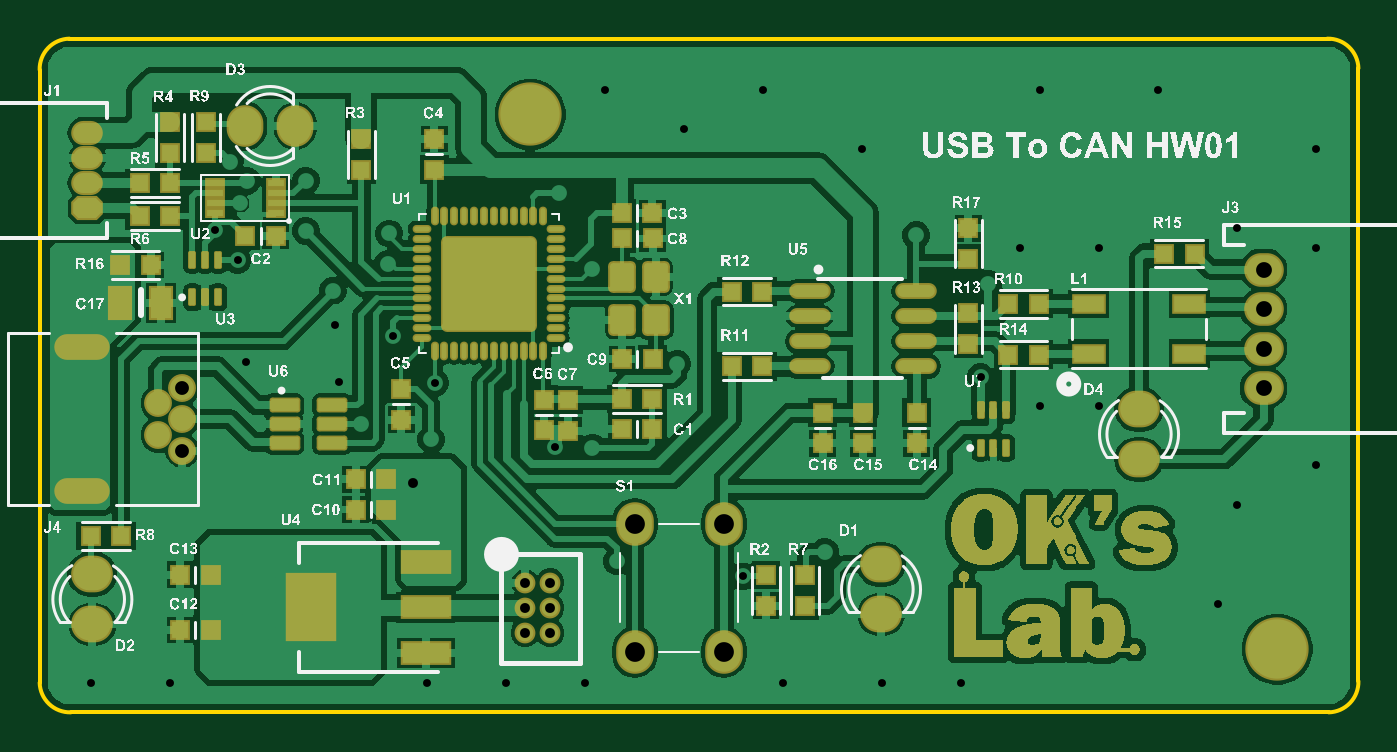
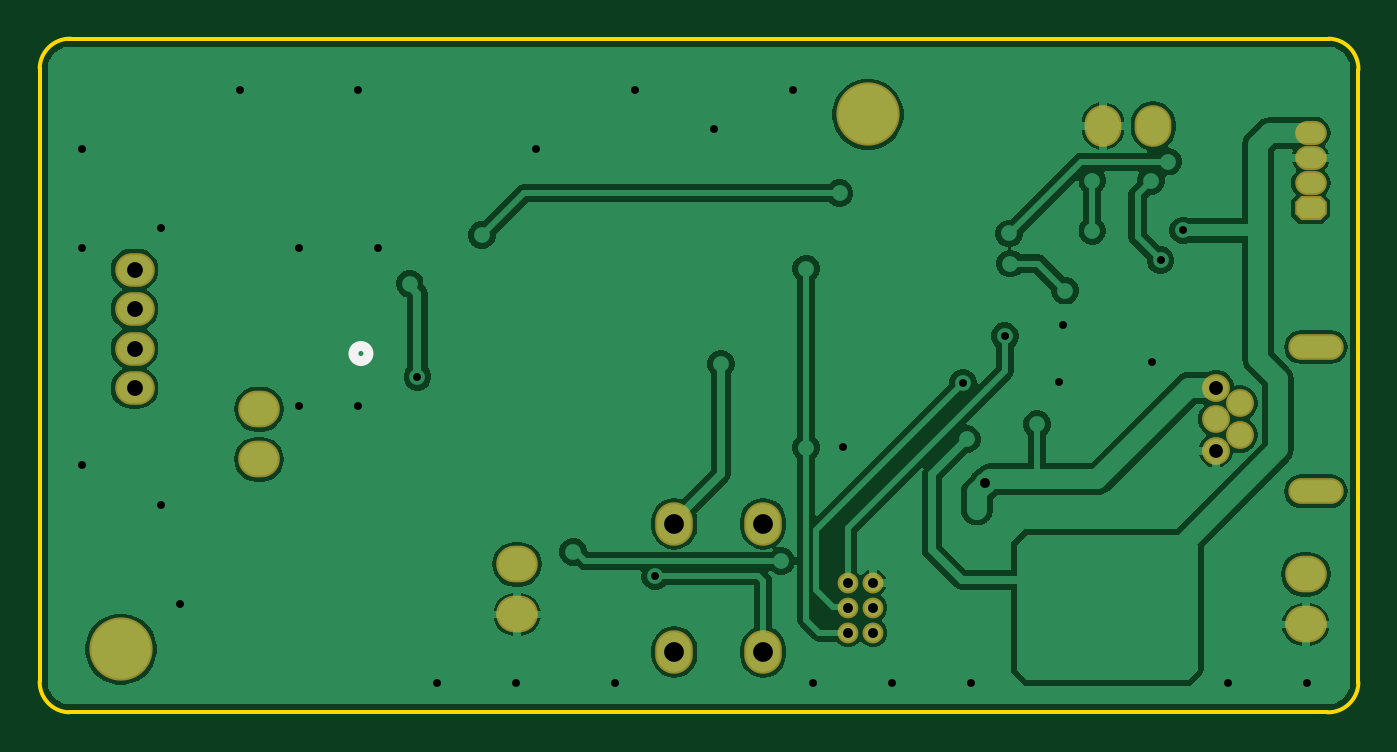
Circuit board: 11 layer files. Board 66.7 x 34.1 mm.
- drill: OksLab_CanToUsb_HW01-RoundHoles.TXT (1614 bytes)
- drill: OksLab_CanToUsb_HW01-SlotHoles.TXT (180 bytes)
- bottom_copper: OksLab_CanToUsb_HW01.GBL (31496 bytes)
- bottom_silk: OksLab_CanToUsb_HW01.GBO (348 bytes)
- paste: OksLab_CanToUsb_HW01.GBP (267 bytes)
- bottom_mask: OksLab_CanToUsb_HW01.GBS (1599 bytes)
- outline: OksLab_CanToUsb_HW01.GM1 (651 bytes)
- top_copper: OksLab_CanToUsb_HW01.GTL (93643 bytes)
- top_silk: OksLab_CanToUsb_HW01.GTO (335875 bytes)
- paste: OksLab_CanToUsb_HW01.GTP (5414 bytes)
- top_mask: OksLab_CanToUsb_HW01.GTS (30725 bytes)

=== drill: OksLab_CanToUsb_HW01-RoundHoles.TXT ===
M48
;Layer_Color=9474304
;FILE_FORMAT=2:5
INCH,LZ
;TYPE=PLATED
T1F00S00C0.01575
T2F00S00C0.01968
T3F00S00C0.02500
T4F00S00C0.02756
T5F00S00C0.03150
T6F00S00C0.03500
T8F00S00C0.03937
T9F00S00C0.08661
%
T01
X0323Y0281
X0334646Y0295276
X0354331Y030315
X027559Y0311024
X02564Y03056
X0240088Y0300688
X0215Y03037
X0208661Y0279528
X0192913
X0177165
X0157Y0312
X0248031Y0279528
X0267717
X0283465
X0125984
X0110236
X0138Y0312
X0132Y032
X0141174Y0343332
X0147048Y033899
X0139421Y0363672
X0134898Y0369602
X0139945Y0375
X0141301Y03795
X01379Y03833
X0153Y03795
Y03695
X01696Y0369
X01694Y0363
X0169Y0378
X0175Y0374
X0183Y0365
X01895Y0359
X0196Y0353
Y0365
X021Y0362
X0231
X0228Y0371
X0228346Y0389764
X0212598Y0397638
X0203355Y0377
X0206Y0342
X0202756Y0326423
X0210078Y032635
X0227Y0343
X0258Y0363
X0256Y0371
X027463Y036863
X0295276Y0366142
X0289Y0359
X0287441Y0340441
X0299213Y0334646
X0311024
Y0366142
X0299213Y0397638
X027559
X0263779Y0385827
X0244094Y0397638
X0181Y0393
X017
X0170435Y0348565
X0158798Y0350739
X01584Y03576
X0159692Y0339501
X0164Y0331
X0172Y0327
X0178Y0328
X0178783Y0339217
X0354331Y034252
Y0322835
X0338583Y0314961
Y0370079
X0354331Y0366142
Y0385827
X034252Y0397638
X0322835
T02
X0196676Y0289405
Y0294404
X0201677
Y0289405
Y0299406
X0196676
X0145Y03
Y0295
Y029
X014Y0295
X0135
X0176Y0314
X0174362Y0319248
T03
X01095Y0374
Y0379
Y0384
Y0389
T04
X0123658Y032885
Y033515
X0128382Y0338299
Y0332
Y0325701
T05
X0343802Y0338189
Y0346063
Y0353937
Y0361811
T06
X02676Y02931
Y03031
X01105Y03011
Y02911
X01409Y03904
X01509
X0319Y0334
Y0324
T08
X0218542Y0285605
X0236258
Y0311195
X0218542
T09
X03465Y02862
X01977Y03927
M30

=== drill: OksLab_CanToUsb_HW01-SlotHoles.TXT ===
M48
;Layer_Color=9474304
;FILE_FORMAT=2:5
INCH,LZ
;TYPE=PLATED
T7F00S00C0.03543
%
G90
G05
T07
G00X0110665Y031763
M15
G01X0106335
M16
G00X0110665Y034637
M15
G01X0106335
M16
M17
M30

=== bottom_copper: OksLab_CanToUsb_HW01.GBL (31496 bytes, source omitted) ===
=== bottom_silk: OksLab_CanToUsb_HW01.GBO ===
G04*
G04 #@! TF.GenerationSoftware,Altium Limited,Altium Designer,21.0.8 (223)*
G04*
G04 Layer_Color=32896*
%FSLAX25Y25*%
%MOIN*%
G70*
G04*
G04 #@! TF.SameCoordinates,76373615-CB27-452B-AC01-166D02EDBD73*
G04*
G04*
G04 #@! TF.FilePolarity,Positive*
G04*
G01*
G75*
%ADD11C,0.02000*%
D11*
X300200Y345079D02*
G03*
X300200Y345079I-1500J0D01*
G01*
M02*

=== paste: OksLab_CanToUsb_HW01.GBP ===
G04*
G04 #@! TF.GenerationSoftware,Altium Limited,Altium Designer,21.0.8 (223)*
G04*
G04 Layer_Color=128*
%FSLAX25Y25*%
%MOIN*%
G70*
G04*
G04 #@! TF.SameCoordinates,76373615-CB27-452B-AC01-166D02EDBD73*
G04*
G04*
G04 #@! TF.FilePolarity,Positive*
G04*
G01*
G75*
M02*

=== bottom_mask: OksLab_CanToUsb_HW01.GBS ===
G04*
G04 #@! TF.GenerationSoftware,Altium Limited,Altium Designer,21.0.8 (223)*
G04*
G04 Layer_Color=16711935*
%FSLAX25Y25*%
%MOIN*%
G70*
G04*
G04 #@! TF.SameCoordinates,76373615-CB27-452B-AC01-166D02EDBD73*
G04*
G04*
G04 #@! TF.FilePolarity,Negative*
G04*
G01*
G75*
%ADD49O,0.08300X0.07300*%
%ADD50C,0.12611*%
%ADD51O,0.07493X0.08674*%
%ADD52C,0.04147*%
%ADD53C,0.05556*%
%ADD54O,0.11036X0.05131*%
G04:AMPARAMS|DCode=55|XSize=63mil|YSize=48mil|CornerRadius=0mil|HoleSize=0mil|Usage=FLASHONLY|Rotation=0.000|XOffset=0mil|YOffset=0mil|HoleType=Round|Shape=Octagon|*
%AMOCTAGOND55*
4,1,8,0.03150,-0.01200,0.03150,0.01200,0.01950,0.02400,-0.01950,0.02400,-0.03150,0.01200,-0.03150,-0.01200,-0.01950,-0.02400,0.01950,-0.02400,0.03150,-0.01200,0.0*
%
%ADD55OCTAGOND55*%

%ADD56O,0.06300X0.04800*%
%ADD57O,0.07300X0.08300*%
%ADD58O,0.07887X0.06706*%
D49*
X110500Y301100D02*
D03*
Y291100D02*
D03*
X319000Y334000D02*
D03*
Y324000D02*
D03*
X267600Y293100D02*
D03*
Y303100D02*
D03*
D50*
X346500Y286200D02*
D03*
X197700Y392700D02*
D03*
D51*
X218542Y285605D02*
D03*
Y311195D02*
D03*
X236258Y285605D02*
D03*
Y311195D02*
D03*
D52*
X201677Y289405D02*
D03*
X196676D02*
D03*
Y299406D02*
D03*
Y294404D02*
D03*
X201677D02*
D03*
Y299406D02*
D03*
D53*
X128382Y332000D02*
D03*
Y325701D02*
D03*
X123658Y335150D02*
D03*
Y328850D02*
D03*
X128382Y338299D02*
D03*
D54*
X108500Y317630D02*
D03*
Y346370D02*
D03*
D55*
X109500Y374000D02*
D03*
D56*
Y379000D02*
D03*
Y384000D02*
D03*
Y389000D02*
D03*
D57*
X150900Y390400D02*
D03*
X140900D02*
D03*
D58*
X343802Y338189D02*
D03*
Y346063D02*
D03*
Y353937D02*
D03*
Y361811D02*
D03*
M02*

=== outline: OksLab_CanToUsb_HW01.GM1 ===
G04*
G04 #@! TF.GenerationSoftware,Altium Limited,Altium Designer,21.0.8 (223)*
G04*
G04 Layer_Color=16711935*
%FSLAX25Y25*%
%MOIN*%
G70*
G04*
G04 #@! TF.SameCoordinates,76373615-CB27-452B-AC01-166D02EDBD73*
G04*
G04*
G04 #@! TF.FilePolarity,Positive*
G04*
G01*
G75*
%ADD14C,0.00787*%
D14*
X100000Y279500D02*
G03*
X106200Y273600I6050J150D01*
G01*
X105900Y407800D02*
G03*
X100000Y401600I150J-6050D01*
G01*
X362700Y401898D02*
G03*
X356500Y407798I-6050J-150D01*
G01*
X356800Y273600D02*
G03*
X362700Y279800I-150J6050D01*
G01*
X106200Y273600D02*
X356800D01*
X100000Y279500D02*
Y401600D01*
X105900Y407800D02*
X357000D01*
X362700Y279800D02*
Y401898D01*
M02*

=== top_copper: OksLab_CanToUsb_HW01.GTL (93643 bytes, source omitted) ===
=== top_silk: OksLab_CanToUsb_HW01.GTO (335875 bytes, source omitted) ===
=== paste: OksLab_CanToUsb_HW01.GTP ===
G04*
G04 #@! TF.GenerationSoftware,Altium Limited,Altium Designer,21.0.8 (223)*
G04*
G04 Layer_Color=8421504*
%FSLAX25Y25*%
%MOIN*%
G70*
G04*
G04 #@! TF.SameCoordinates,76373615-CB27-452B-AC01-166D02EDBD73*
G04*
G04*
G04 #@! TF.FilePolarity,Positive*
G04*
G01*
G75*
%ADD21R,0.03347X0.03347*%
%ADD22R,0.05900X0.03300*%
%ADD23R,0.03347X0.03347*%
G04:AMPARAMS|DCode=24|XSize=55.12mil|YSize=47.24mil|CornerRadius=5.91mil|HoleSize=0mil|Usage=FLASHONLY|Rotation=270.000|XOffset=0mil|YOffset=0mil|HoleType=Round|Shape=RoundedRectangle|*
%AMROUNDEDRECTD24*
21,1,0.05512,0.03543,0,0,270.0*
21,1,0.04331,0.04724,0,0,270.0*
1,1,0.01181,-0.01772,-0.02165*
1,1,0.01181,-0.01772,0.02165*
1,1,0.01181,0.01772,0.02165*
1,1,0.01181,0.01772,-0.02165*
%
%ADD24ROUNDEDRECTD24*%
G04:AMPARAMS|DCode=25|XSize=185.04mil|YSize=185.04mil|CornerRadius=9.25mil|HoleSize=0mil|Usage=FLASHONLY|Rotation=180.000|XOffset=0mil|YOffset=0mil|HoleType=Round|Shape=RoundedRectangle|*
%AMROUNDEDRECTD25*
21,1,0.18504,0.16654,0,0,180.0*
21,1,0.16654,0.18504,0,0,180.0*
1,1,0.01850,-0.08327,0.08327*
1,1,0.01850,0.08327,0.08327*
1,1,0.01850,0.08327,-0.08327*
1,1,0.01850,-0.08327,-0.08327*
%
%ADD25ROUNDEDRECTD25*%
%ADD26O,0.00984X0.03150*%
%ADD27O,0.03150X0.00984*%
G04:AMPARAMS|DCode=28|XSize=11.81mil|YSize=31.5mil|CornerRadius=1.48mil|HoleSize=0mil|Usage=FLASHONLY|Rotation=180.000|XOffset=0mil|YOffset=0mil|HoleType=Round|Shape=RoundedRectangle|*
%AMROUNDEDRECTD28*
21,1,0.01181,0.02854,0,0,180.0*
21,1,0.00886,0.03150,0,0,180.0*
1,1,0.00295,-0.00443,0.01427*
1,1,0.00295,0.00443,0.01427*
1,1,0.00295,0.00443,-0.01427*
1,1,0.00295,-0.00443,-0.01427*
%
%ADD28ROUNDEDRECTD28*%
%ADD29R,0.03150X0.01181*%
%ADD30R,0.04000X0.06000*%
%ADD31R,0.09449X0.12992*%
%ADD32R,0.09449X0.03937*%
%ADD33O,0.07480X0.02362*%
G04:AMPARAMS|DCode=34|XSize=23.62mil|YSize=55.12mil|CornerRadius=2.36mil|HoleSize=0mil|Usage=FLASHONLY|Rotation=270.000|XOffset=0mil|YOffset=0mil|HoleType=Round|Shape=RoundedRectangle|*
%AMROUNDEDRECTD34*
21,1,0.02362,0.05039,0,0,270.0*
21,1,0.01890,0.05512,0,0,270.0*
1,1,0.00472,-0.02520,-0.00945*
1,1,0.00472,-0.02520,0.00945*
1,1,0.00472,0.02520,0.00945*
1,1,0.00472,0.02520,-0.00945*
%
%ADD34ROUNDEDRECTD34*%
D21*
X116251Y308700D02*
D03*
X110149D02*
D03*
X162949Y320000D02*
D03*
X169051D02*
D03*
X162949Y314000D02*
D03*
X169051D02*
D03*
X292949Y355000D02*
D03*
X299051D02*
D03*
X292949Y344856D02*
D03*
X299051D02*
D03*
X215949Y330000D02*
D03*
X222051D02*
D03*
Y336000D02*
D03*
X215949D02*
D03*
X216000Y344000D02*
D03*
X222102D02*
D03*
X222051Y373000D02*
D03*
X215949D02*
D03*
X222102Y368000D02*
D03*
X216000D02*
D03*
X147051Y368500D02*
D03*
X140949D02*
D03*
X134051Y301000D02*
D03*
X127949D02*
D03*
X134051Y290000D02*
D03*
X127949D02*
D03*
X119949Y372500D02*
D03*
X126051D02*
D03*
X119949Y379000D02*
D03*
X126051D02*
D03*
X116049Y362700D02*
D03*
X122151D02*
D03*
X243983Y342510D02*
D03*
X237881D02*
D03*
X243983Y357409D02*
D03*
X237881D02*
D03*
X323949Y365000D02*
D03*
X330051D02*
D03*
D22*
X329039Y354921D02*
D03*
X308961D02*
D03*
X329039Y345079D02*
D03*
X308961D02*
D03*
D23*
X255955Y327179D02*
D03*
Y333281D02*
D03*
X264000Y327179D02*
D03*
Y333281D02*
D03*
X274723Y327179D02*
D03*
Y333281D02*
D03*
X285000Y363949D02*
D03*
Y370051D02*
D03*
X125900Y391151D02*
D03*
Y385049D02*
D03*
X164100Y387804D02*
D03*
Y381701D02*
D03*
X244700Y300951D02*
D03*
Y294849D02*
D03*
X205301Y335791D02*
D03*
Y329689D02*
D03*
X200388Y335862D02*
D03*
Y329760D02*
D03*
X172000Y338000D02*
D03*
Y331898D02*
D03*
X178622Y381701D02*
D03*
Y387804D02*
D03*
X252400Y294849D02*
D03*
Y300951D02*
D03*
X133100Y391151D02*
D03*
Y385049D02*
D03*
X285000Y353051D02*
D03*
Y346949D02*
D03*
D24*
X222709Y351716D02*
D03*
X216016D02*
D03*
Y360378D02*
D03*
X222709D02*
D03*
D25*
X189500Y359000D02*
D03*
D26*
X200327Y345614D02*
D03*
X198358D02*
D03*
X196390D02*
D03*
X194421D02*
D03*
X192453D02*
D03*
X190484D02*
D03*
X188516D02*
D03*
X186547D02*
D03*
X184579D02*
D03*
X182610D02*
D03*
X180642D02*
D03*
X178673D02*
D03*
Y372386D02*
D03*
X180642D02*
D03*
X182610D02*
D03*
X184579D02*
D03*
X186547D02*
D03*
X188516D02*
D03*
X190484D02*
D03*
X192453D02*
D03*
X194421D02*
D03*
X196390D02*
D03*
X198358D02*
D03*
X200327D02*
D03*
D27*
X176114Y348173D02*
D03*
Y350142D02*
D03*
Y352110D02*
D03*
Y354079D02*
D03*
Y356047D02*
D03*
Y358016D02*
D03*
Y359984D02*
D03*
Y361953D02*
D03*
Y363921D02*
D03*
Y365890D02*
D03*
Y367858D02*
D03*
Y369827D02*
D03*
X202886D02*
D03*
Y367858D02*
D03*
Y365890D02*
D03*
Y363921D02*
D03*
Y361953D02*
D03*
Y359984D02*
D03*
Y358016D02*
D03*
Y356047D02*
D03*
Y354079D02*
D03*
Y352110D02*
D03*
Y350142D02*
D03*
Y348173D02*
D03*
D28*
X130441Y356260D02*
D03*
X135559D02*
D03*
X133000Y363740D02*
D03*
X133000Y356260D02*
D03*
X130441Y363740D02*
D03*
X135559D02*
D03*
X287441Y326260D02*
D03*
X292559D02*
D03*
X290000Y333740D02*
D03*
X290000Y326260D02*
D03*
X287441Y333740D02*
D03*
X292559D02*
D03*
D29*
X134898Y373047D02*
D03*
Y375016D02*
D03*
Y376984D02*
D03*
Y378953D02*
D03*
X147102Y376984D02*
D03*
Y375016D02*
D03*
Y373047D02*
D03*
Y378953D02*
D03*
D30*
X124100Y355200D02*
D03*
X116100D02*
D03*
D31*
X154083Y294500D02*
D03*
D32*
X176917Y303555D02*
D03*
Y294500D02*
D03*
Y285445D02*
D03*
D33*
X274630Y342500D02*
D03*
Y347500D02*
D03*
Y352500D02*
D03*
Y357500D02*
D03*
X253370Y342500D02*
D03*
Y347500D02*
D03*
Y352500D02*
D03*
Y357500D02*
D03*
D34*
X158224Y331000D02*
D03*
X148776Y334740D02*
D03*
Y331000D02*
D03*
Y327260D02*
D03*
X158224D02*
D03*
Y334740D02*
D03*
M02*

=== top_mask: OksLab_CanToUsb_HW01.GTS (30725 bytes, source omitted) ===
